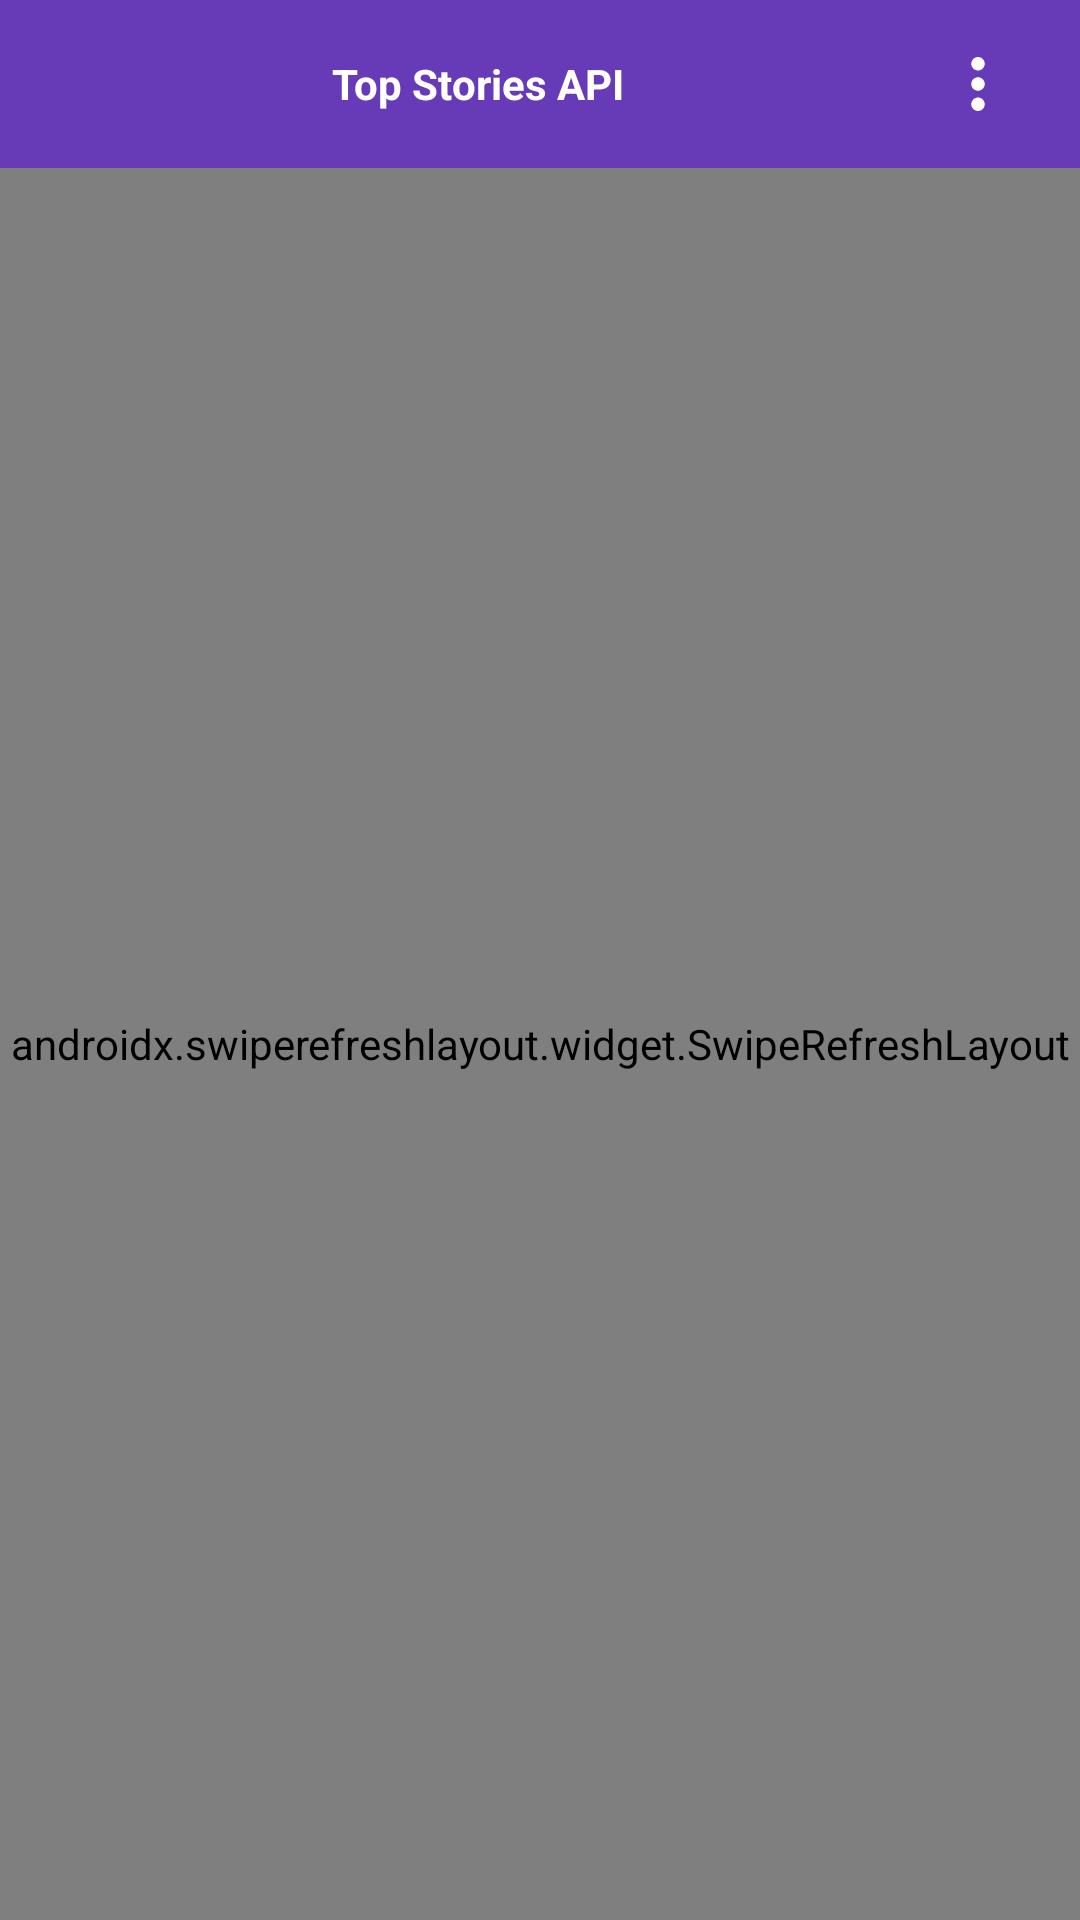

Produce the Android XML layout that renders to this screen, including the resource entries it uses.
<!-- AndroidManifest.xml: application theme AppTheme -->
<!-- res/layout/fragment_home.xml -->
<?xml version="1.0" encoding="utf-8"?>
<androidx.constraintlayout.widget.ConstraintLayout xmlns:android="http://schemas.android.com/apk/res/android"
    xmlns:app="http://schemas.android.com/apk/res-auto"
    xmlns:tools="http://schemas.android.com/tools"
    android:layout_width="match_parent"
    android:layout_height="match_parent"
    tools:context=".ui.activity.MainActivity">

    <androidx.appcompat.widget.Toolbar
        android:id="@+id/tbHome"
        android:layout_width="match_parent"
        android:layout_height="?actionBarSize"
        android:background="@color/colorToolbar"
        android:fitsSystemWindows="true"
        app:layout_constraintStart_toStartOf="parent"
        app:layout_constraintTop_toTopOf="parent">

        <LinearLayout
            android:layout_width="match_parent"
            android:layout_height="match_parent"
            android:orientation="horizontal">

            <TextView
                android:layout_width="0dp"
                android:layout_height="match_parent"
                android:layout_weight="1"
                android:gravity="center"
                android:text="@string/top_stories_api"
                android:textColor="@color/colorTextTb"
                android:textStyle="bold" />

            <ImageView
                android:id="@+id/btn_menu_section"
                android:layout_width="48dp"
                android:layout_height="wrap_content"
                android:layout_marginEnd="@dimen/default_margin"
                android:contentDescription="@string/menu_filter"
                android:padding="15dp"
                android:src="@drawable/ic_three_dots" />
        </LinearLayout>

    </androidx.appcompat.widget.Toolbar>


    <androidx.swiperefreshlayout.widget.SwipeRefreshLayout
        android:id="@+id/swipeContainer"
        android:layout_width="match_parent"
        android:layout_height="0dp"
        app:layout_constraintBottom_toBottomOf="parent"
        app:layout_constraintEnd_toEndOf="parent"
        app:layout_constraintStart_toStartOf="parent"
        app:layout_constraintTop_toBottomOf="@id/tbHome">

        <androidx.recyclerview.widget.RecyclerView
            android:id="@+id/rv_story"
            android:layout_width="match_parent"
            android:layout_height="match_parent"
            tools:listitem="@layout/item_story" />

    </androidx.swiperefreshlayout.widget.SwipeRefreshLayout>

    <ProgressBar
        android:id="@+id/progressBarHome"
        android:layout_width="wrap_content"
        android:layout_height="wrap_content"
        android:layout_marginTop="30dp"
        android:theme="@style/progressBar"
        android:visibility="gone"
        app:layout_constraintEnd_toEndOf="parent"
        app:layout_constraintStart_toStartOf="parent"
        app:layout_constraintTop_toTopOf="@id/swipeContainer" />


</androidx.constraintlayout.widget.ConstraintLayout>
<!-- res/layout/item_story.xml (included above) -->
<?xml version="1.0" encoding="utf-8"?>
<androidx.cardview.widget.CardView xmlns:android="http://schemas.android.com/apk/res/android"
    xmlns:app="http://schemas.android.com/apk/res-auto"
    android:id="@+id/ll_story"
    android:layout_width="wrap_content"
    android:layout_height="wrap_content"
    android:layout_margin="@dimen/default_margin"
    app:cardCornerRadius="@dimen/cornerRadius"
    app:cardElevation="@dimen/cornerRadius">

    <androidx.constraintlayout.widget.ConstraintLayout
        android:layout_width="wrap_content"
        android:layout_height="wrap_content"
        android:padding="@dimen/default_margin">

        <ImageView
            android:id="@+id/iv_story"
            android:layout_width="match_parent"
            android:layout_height="match_parent"
            android:layout_margin="@dimen/default_margin"
            android:contentDescription="@string/image"
            android:scaleType="centerCrop"
            android:src="@drawable/image" />

        <TextView
            android:id="@+id/tv_title_story"
            android:layout_width="0dp"
            android:layout_height="wrap_content"
            android:layout_marginTop="@dimen/default_margin"
            android:layout_marginBottom="@dimen/default_margin"
            android:ellipsize="end"
            android:maxLines="3"
            android:text="@string/title_of_story"
            android:textColor="#000"
            app:layout_constraintEnd_toEndOf="@id/iv_story"
            app:layout_constraintStart_toStartOf="@id/iv_story"
            app:layout_constraintTop_toBottomOf="@id/iv_story" />
    </androidx.constraintlayout.widget.ConstraintLayout>

</androidx.cardview.widget.CardView>
<!-- resources referenced by this layout -->
<resources>
  <color name="colorTextTb">#FFFFFF</color>
  <color name="colorToolbar">#673AB7</color>
  <dimen name="cornerRadius">5dp</dimen>
  <dimen name="default_margin">10dp</dimen>
  <!-- drawable ic_three_dots (drawable) -->
  <vector xmlns:android="http://schemas.android.com/apk/res/android"
      android:width="408dp"
      android:height="408dp"
      android:viewportWidth="408"
      android:viewportHeight="408">
      <path
          android:fillColor="#FFFFFF"
          android:pathData="M204,102c28.05,0 51,-22.95 51,-51S232.05,0 204,0s-51,22.95 -51,51S175.95,102 204,102zM204,153c-28.05,0 -51,22.95 -51,51s22.95,51 51,51s51,-22.95 51,-51S232.05,153 204,153zM204,306c-28.05,0 -51,22.95 -51,51s22.95,51 51,51s51,-22.95 51,-51S232.05,306 204,306z" />
  </vector>
  <string name="image">Image</string>
  <string name="menu_filter">Menu filter</string>
  <string name="title_of_story">Title of story</string>
  <string name="top_stories_api">Top Stories API</string>
  <style name="progressBar">
          <item name="colorAccent">@color/colorBtn</item> 
      </style>
  <style name="AppTheme" parent="Theme.AppCompat.Light.NoActionBar">
          
          <item name="colorPrimary">#000</item>
          <item name="colorPrimaryDark">@color/colorPrimaryDark</item>
          <item name="colorAccent">@color/colorAccent</item>
          <item name="android:statusBarColor">#371A6B</item>
      </style>
  <color name="colorBtn">#2196F3</color>
  <color name="colorPrimaryDark">#00574B</color>
  <color name="colorAccent">#D81B60</color>
</resources>
